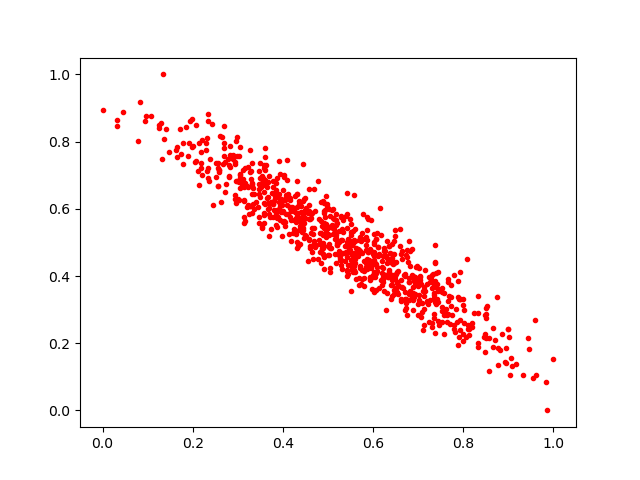

The file beside this chart, header and first rows:
0.80027413, 0.31226793
0.4149, 0.602
0.4309, 0.4828
0.3613, 0.6154
0.6011, 0.3517
0.3053, 0.6903
0.6018, 0.4943
0.5744, 0.5279
0.3091, 0.674
0.6779, 0.443
0.4627, 0.5728
0.4906, 0.5424
0.5385, 0.4451
0.22, 0.8036
0.7524, 0.2639
0.6015, 0.4124
0.6612, 0.4655
0.4907, 0.5936
0.7936, 0.3301
0.4585, 0.5061
0.682, 0.354
0.03141, 0.8655
0.5838, 0.4396
0.166, 0.7538
0.5844, 0.5174
0.7266, 0.3816
0.6982, 0.4283
0.3659, 0.5998
0.5771, 0.5851
0.2896, 0.7478
0.6082, 0.4258
0.5542, 0.4233
0.3775, 0.6826
0.6216, 0.3913
0.6227, 0.3967
0.3619, 0.7296
0.5632, 0.4835
0.7738, 0.3719
0.2974, 0.6824
0.4698, 0.5425
0.5905, 0.4478
0.1633, 0.7764
0.8518, 0.3093
0.1982, 0.7853
0.6924, 0.3727
0.2554, 0.7364
0.495, 0.6382
0.2518, 0.6933
0.2642, 0.8137
0.2985, 0.813
0.2686, 0.7811
0.7374, 0.4908
0.208, 0.7431
0.5423, 0.4163
0.3364, 0.6428
0.9837, 0.0841
0.3804, 0.6439
0.7031, 0.4001
0.7265, 0.3278
0.7803, 0.2408
0.9023, 0.2197
... 782 more rows
